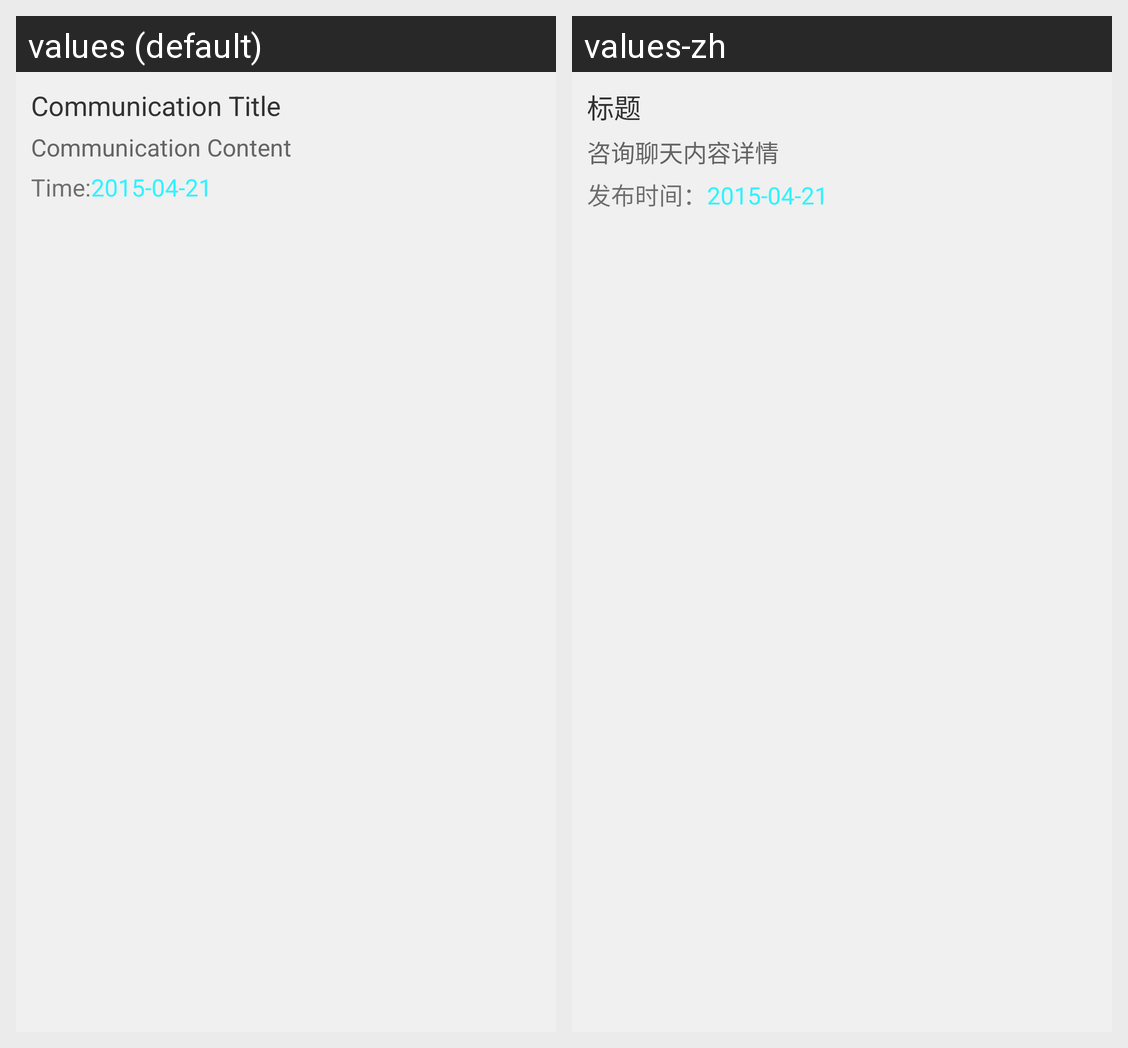

For this localized Android screen grid, give each drawn string resource with its value in every locale shown.
Android screen res/layout/message_list_item.xml rendered under 2 locales, left to right: values (default), values-zh. Device: Nexus 5 (rendered at 1080×1920; each locale shown at half size, 540×960, under a caption strip naming it); theme AppTheme.
Strings drawn on this screen, with the default value and each locale's value (text and hints the layout hard-codes, and strings that could not be matched under every locale, appear in the picture but are not listed):

msg_title
  values: Communication Title
  values-zh: 标题

msg_desc
  values: Communication Content
  values-zh: 咨询聊天内容详情

txt_datetime
  values: Time:
  values-zh: 发布时间：

msg_datetime
  values: 2015-04-21
  values-zh: 2015-04-21
